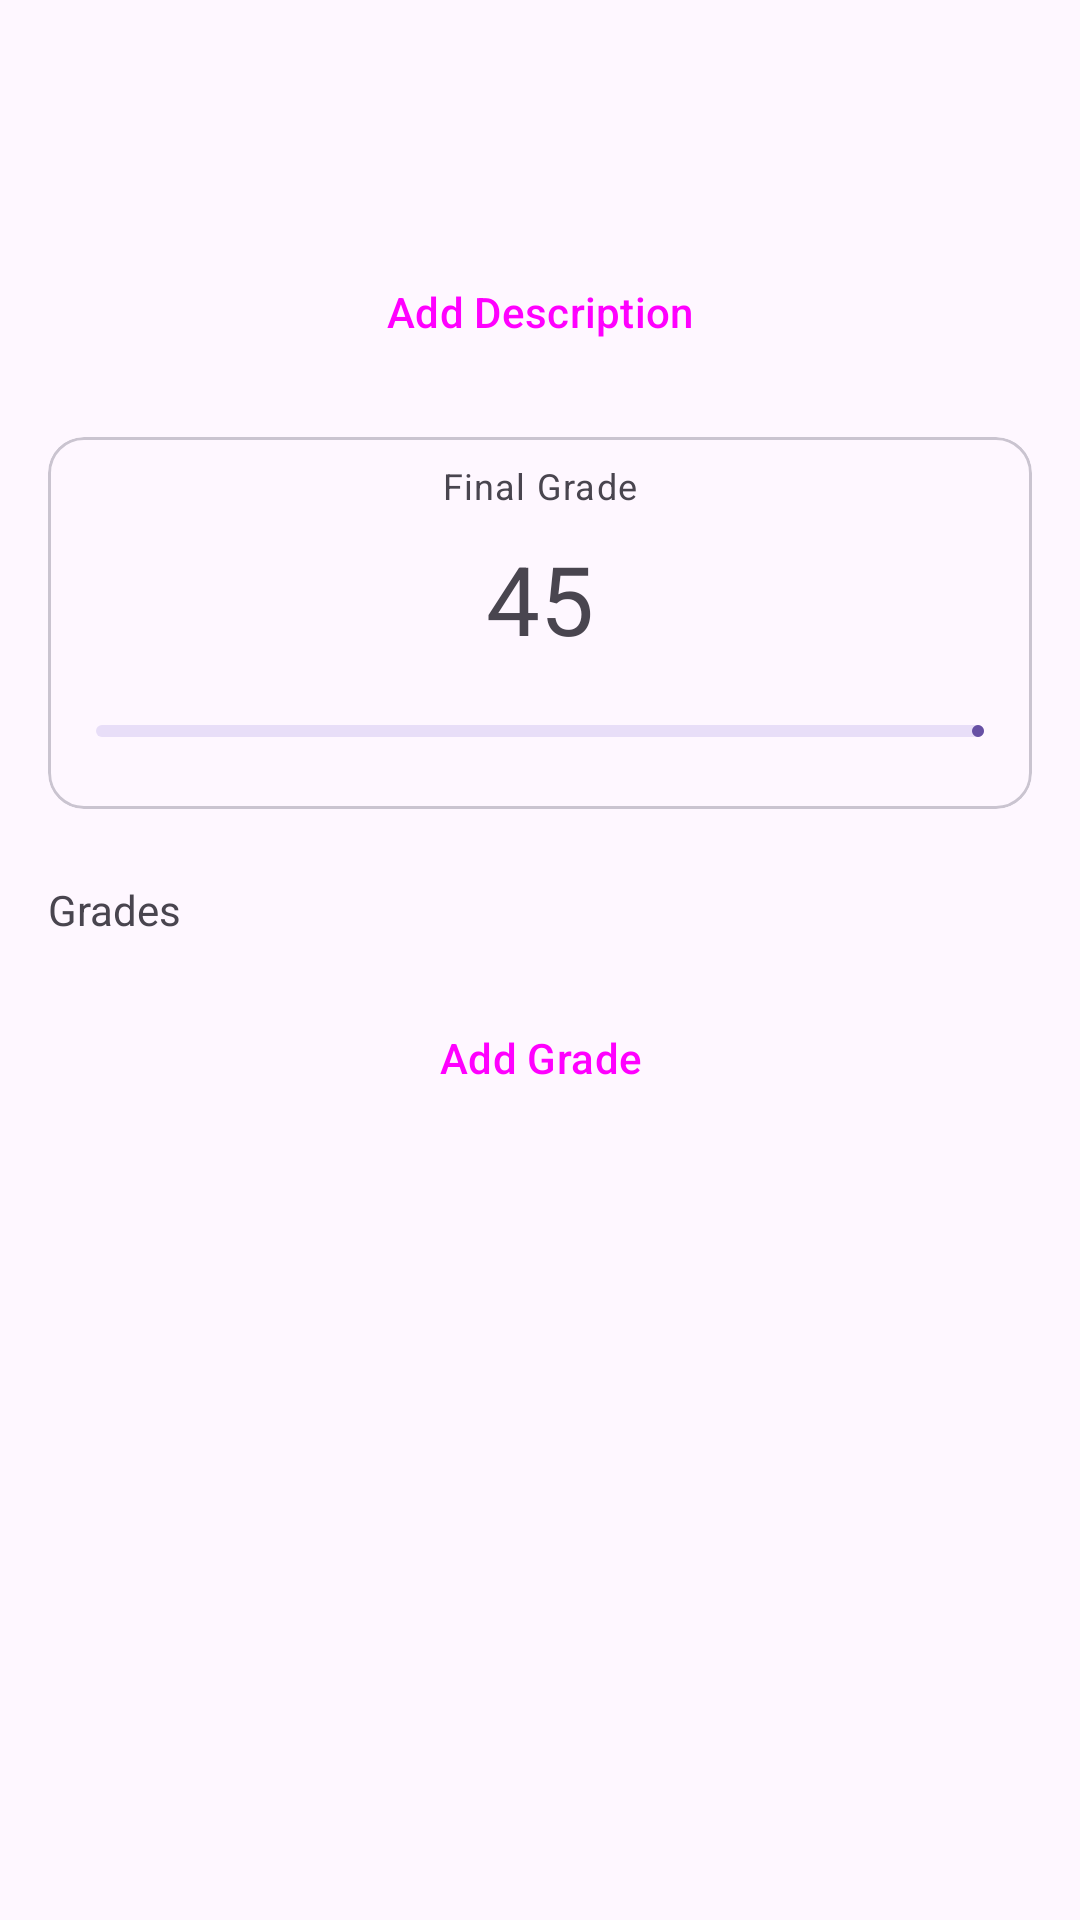

Android layout source for this screen:
<!-- AndroidManifest.xml: application theme Theme.SchoolPlanner -->
<!-- res/layout/fragment_new_period.xml -->
<?xml version="1.0" encoding="utf-8"?>
<androidx.coordinatorlayout.widget.CoordinatorLayout xmlns:android="http://schemas.android.com/apk/res/android"
    xmlns:app="http://schemas.android.com/apk/res-auto"
    xmlns:tools="http://schemas.android.com/tools"
    android:id="@+id/constraintLayout"
    android:layout_width="match_parent"
    android:layout_height="match_parent"
    tools:context=".ui.screens.periods.NewPeriodFragment">

    <com.google.android.material.appbar.AppBarLayout
        android:id="@+id/appBarLayout"
        android:layout_width="match_parent"
        android:layout_height="wrap_content"
        android:fitsSystemWindows="true">

        <com.google.android.material.appbar.MaterialToolbar
            android:id="@+id/toolbar"
            android:layout_width="match_parent"
            android:layout_height="?attr/actionBarSize"
            app:titleCentered="true" />

    </com.google.android.material.appbar.AppBarLayout>



    <androidx.core.widget.NestedScrollView
        android:layout_width="match_parent"
        android:layout_height="match_parent"
        app:layout_behavior="@string/appbar_scrolling_view_behavior">

        <androidx.constraintlayout.widget.ConstraintLayout
            android:id="@+id/constraintLayout2"
            android:layout_width="match_parent"
            android:layout_height="match_parent">

            <com.google.android.material.card.MaterialCardView
                android:id="@+id/materialCardView"
                android:layout_width="0dp"
                android:layout_height="124dp"
                android:layout_marginStart="16dp"
                android:layout_marginTop="32dp"
                android:layout_marginEnd="16dp"
                app:layout_constraintEnd_toEndOf="parent"
                app:layout_constraintStart_toStartOf="parent"
                app:layout_constraintTop_toBottomOf="@+id/period_description_text">

                <androidx.constraintlayout.widget.ConstraintLayout
                    android:layout_width="match_parent"
                    android:layout_height="match_parent"
                    android:gravity="center_horizontal"
                    android:orientation="vertical">


                    <TextView
                        android:id="@+id/textView3"
                        style="@style/TextAppearance.Material3.BodySmall"
                        android:layout_width="wrap_content"
                        android:layout_height="wrap_content"
                        android:layout_marginTop="8dp"
                        android:text="Final Grade"
                        app:layout_constraintEnd_toEndOf="parent"
                        app:layout_constraintStart_toStartOf="parent"
                        app:layout_constraintTop_toTopOf="parent" />

                    <TextView
                        android:id="@+id/final_grade_text"
                        style="@style/TextAppearance.Material3.HeadlineLarge"
                        android:layout_width="wrap_content"
                        android:layout_height="0dp"
                        android:layout_marginTop="8dp"
                        android:text="45"
                        app:layout_constraintEnd_toEndOf="@+id/textView3"
                        app:layout_constraintStart_toStartOf="@+id/textView3"
                        app:layout_constraintTop_toBottomOf="@+id/textView3" />

                    <com.google.android.material.progressindicator.LinearProgressIndicator
                        android:id="@+id/final_grade_bar"
                        android:layout_width="match_parent"
                        android:layout_height="wrap_content"
                        android:layout_gravity="center_horizontal"
                        android:layout_marginStart="16dp"
                        android:layout_marginEnd="16dp"
                        android:layout_marginBottom="24dp"
                        android:progress="45"
                        app:layout_constraintBottom_toBottomOf="parent"
                        app:layout_constraintEnd_toEndOf="parent"
                        app:layout_constraintStart_toStartOf="parent" />

                </androidx.constraintlayout.widget.ConstraintLayout>

            </com.google.android.material.card.MaterialCardView>

            <TextView
                android:id="@+id/textView5"
                android:layout_width="wrap_content"
                android:layout_height="wrap_content"
                android:layout_marginTop="24dp"
                android:text="Grades"
                app:layout_constraintStart_toStartOf="@+id/materialCardView"
                app:layout_constraintTop_toBottomOf="@+id/materialCardView" />

            <androidx.recyclerview.widget.RecyclerView
                android:id="@+id/gradesRecyclerView"
                android:layout_width="0dp"
                android:layout_height="wrap_content"
                android:layout_marginStart="16dp"
                android:layout_marginTop="16dp"
                android:layout_marginEnd="16dp"
                app:layout_constraintEnd_toEndOf="parent"
                app:layout_constraintStart_toStartOf="parent"
                app:layout_constraintTop_toBottomOf="@+id/textView5"
                tools:itemCount="4"
                tools:listitem="@layout/grade_item_layout" />


            <Button
                android:id="@+id/add_grade_button"
                style="@style/Widget.Material3.Button.OutlinedButton"
                android:layout_width="wrap_content"
                android:layout_height="wrap_content"
                android:text="Add Grade"
                app:layout_constraintEnd_toEndOf="@id/gradesRecyclerView"
                app:layout_constraintStart_toStartOf="@id/gradesRecyclerView"
                app:layout_constraintTop_toBottomOf="@id/gradesRecyclerView" />

            <TextView
                android:id="@+id/period_description_text"
                android:layout_width="0dp"
                android:layout_height="wrap_content"
                android:layout_marginStart="16dp"
                android:layout_marginEnd="16dp"
                android:text="TextView"
                android:visibility="invisible"
                app:layout_constraintBottom_toBottomOf="@+id/add_description_button"
                app:layout_constraintEnd_toEndOf="parent"
                app:layout_constraintStart_toStartOf="parent"
                app:layout_constraintTop_toTopOf="@+id/add_description_button" />

            <Button
                android:id="@+id/add_description_button"
                style="@style/Widget.Material3.Button.OutlinedButton"
                android:layout_width="wrap_content"
                android:layout_height="wrap_content"
                android:layout_marginStart="16dp"
                android:layout_marginTop="16dp"
                android:layout_marginEnd="16dp"
                android:text="Add Description"
                android:visibility="visible"
                app:layout_constraintEnd_toEndOf="parent"
                app:layout_constraintStart_toStartOf="parent"
                app:layout_constraintTop_toTopOf="parent" />
        </androidx.constraintlayout.widget.ConstraintLayout>
    </androidx.core.widget.NestedScrollView>
</androidx.coordinatorlayout.widget.CoordinatorLayout>
<!-- res/layout/grade_item_layout.xml (included above) -->
<?xml version="1.0" encoding="utf-8"?>
<com.google.android.material.card.MaterialCardView xmlns:android="http://schemas.android.com/apk/res/android"
    xmlns:app="http://schemas.android.com/apk/res-auto"
    xmlns:tools="http://schemas.android.com/tools"
    android:id="@+id/materialCardView"
    style="@style/Widget.Material3.CardView.Outlined"
    android:layout_width="match_parent"
    android:layout_height="88dp"
    android:layout_marginBottom="8dp">

    <androidx.constraintlayout.widget.ConstraintLayout
        android:layout_width="match_parent"
        android:layout_height="match_parent"
        android:gravity="center_horizontal"
        android:orientation="vertical">


        <TextView
            android:id="@+id/task_grade_text"
            style="@style/TextAppearance.Material3.BodyLarge"
            android:layout_width="wrap_content"
            android:layout_height="wrap_content"
            android:layout_marginStart="16dp"
            android:layout_marginTop="16dp"
            android:text="Final Grade"
            app:layout_constraintStart_toStartOf="parent"
            app:layout_constraintTop_toTopOf="parent" />

        <TextView
            android:id="@+id/grade_text"
            style="@style/TextAppearance.Material3.BodySmall"
            android:layout_width="wrap_content"
            android:layout_height="0dp"
            android:layout_marginEnd="16dp"
            android:text="45"
            app:layout_constraintBottom_toBottomOf="@+id/task_grade_text"
            app:layout_constraintEnd_toEndOf="parent"
            app:layout_constraintTop_toTopOf="@+id/task_grade_text" />

        <com.google.android.material.progressindicator.LinearProgressIndicator
            android:id="@+id/grade_bar"
            android:layout_width="match_parent"
            android:layout_height="wrap_content"
            android:layout_gravity="center_horizontal"
            android:layout_marginStart="16dp"
            android:layout_marginEnd="16dp"
            android:layout_marginBottom="24dp"
            android:progress="45"
            app:layout_constraintBottom_toBottomOf="parent"
            app:layout_constraintEnd_toEndOf="parent"
            app:layout_constraintStart_toStartOf="parent" />

    </androidx.constraintlayout.widget.ConstraintLayout>

</com.google.android.material.card.MaterialCardView>
<!-- resources referenced by this layout -->
<resources>
  <style name="Theme.SchoolPlanner" parent="Base.Theme.SchoolPlanner" />
  <style name="Base.Theme.SchoolPlanner" parent="Theme.Material3.DayNight.NoActionBar">
          
          
      </style>
</resources>
